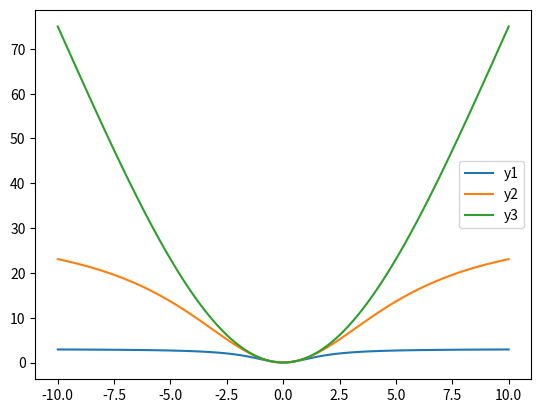

Python code for this plot:
# GNC is Graduated Non-Convexity, where a value will make function convex and le function become target equation.

import matplotlib.pyplot as plot
import numpy as np

def Equation(u, c, x):
  c2 = c^2
  x2 = np.square(x)
  return (u * c2 * x2)/(u * c2 + x2)
# main
r = 0
c = 1
m_range = 10
start = r - m_range;
end = r + m_range;
x = np.linspace(start, end, 100)

c2 = c^2
x2 = np.square(x)

y1 = Equation(1, c, x)
y2 = Equation(10, c, x)
y3 = Equation(100, c, x)

plot.plot(x, y1, label="y1")
plot.plot(x, y2, label="y2")
plot.plot(x, y3, label="y3")

plot.legend()

plot.show()